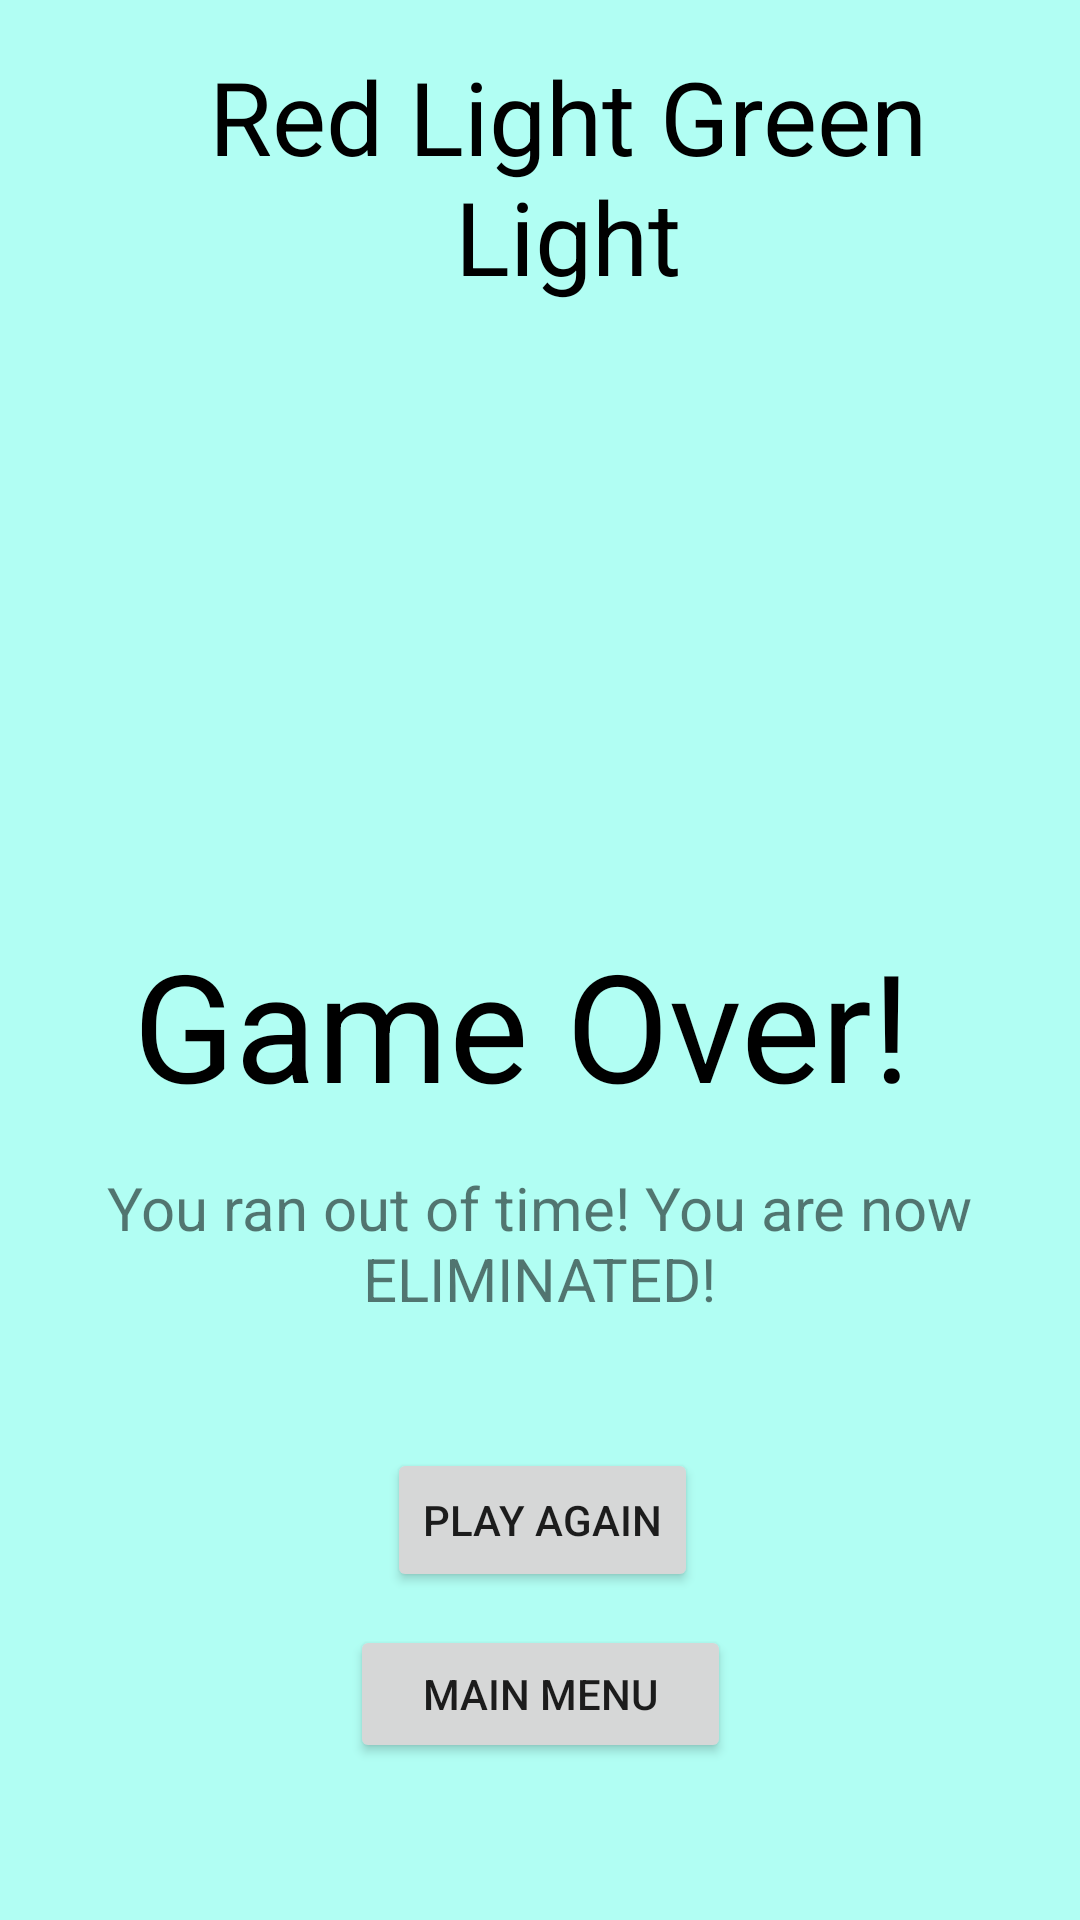

This screen was rendered from an Android layout file. Write that file and the resources it references.
<!-- AndroidManifest.xml: application theme Theme.SquidArcade20 -->
<!-- res/layout/activity_rlgl_loss.xml -->
<?xml version="1.0" encoding="utf-8"?>
<androidx.constraintlayout.widget.ConstraintLayout xmlns:android="http://schemas.android.com/apk/res/android"
    xmlns:app="http://schemas.android.com/apk/res-auto"
    xmlns:tools="http://schemas.android.com/tools"
    android:layout_width="match_parent"
    android:layout_height="match_parent"
    tools:context=".rlglLoss">

    <androidx.constraintlayout.widget.ConstraintLayout
        android:layout_width="match_parent"
        android:layout_height="match_parent"
        android:background="#B1FEF3"
        tools:context=".Marbles.MarblesMain">


        <TextView
            android:id="@+id/textView4"
            android:layout_width="271dp"
            android:layout_height="132dp"
            android:layout_marginTop="16dp"
            android:text="Red Light Green Light"
            android:textAlignment="center"
            android:textColor="#000000"
            android:textSize="34sp"
            app:layout_constraintEnd_toEndOf="parent"
            app:layout_constraintHorizontal_bias="0.607"
            app:layout_constraintStart_toStartOf="parent"
            app:layout_constraintTop_toTopOf="parent" />

        <TextView
            android:id="@+id/gameOver"
            android:layout_width="359dp"
            android:layout_height="81dp"
            android:layout_marginTop="292dp"
            android:text="Game Over! "
            android:textAlignment="center"
            android:textColor="#000000"
            android:textSize="50sp"
            app:layout_constraintBottom_toBottomOf="parent"
            app:layout_constraintEnd_toEndOf="parent"
            app:layout_constraintStart_toStartOf="parent"
            app:layout_constraintTop_toTopOf="@+id/textView4"
            app:layout_constraintVertical_bias="0.0" />

        <TextView
            android:id="@+id/turnResultText"
            android:layout_width="359dp"
            android:layout_height="56dp"
            android:text="You ran out of time! You are now ELIMINATED!"
            android:textAlignment="center"
            android:textSize="20sp"
            app:layout_constraintBottom_toBottomOf="parent"
            app:layout_constraintEnd_toEndOf="parent"
            app:layout_constraintHorizontal_bias="0.493"
            app:layout_constraintStart_toStartOf="parent"
            app:layout_constraintTop_toBottomOf="@+id/gameOver"
            app:layout_constraintVertical_bias="0.0" />

        <Button
            android:id="@+id/nextBtn"
            android:layout_width="wrap_content"
            android:layout_height="wrap_content"
            android:text="Play Again"
            app:layout_constraintBottom_toBottomOf="parent"
            app:layout_constraintEnd_toEndOf="parent"
            app:layout_constraintHorizontal_bias="0.503"
            app:layout_constraintStart_toStartOf="parent"
            app:layout_constraintTop_toBottomOf="@+id/turnResultText"
            app:layout_constraintVertical_bias="0.257" />

        <Button
            android:id="@+id/mainmenu2"
            android:layout_width="127dp"
            android:layout_height="46dp"
            android:layout_marginTop="8dp"
            android:text="Main Menu"
            app:layout_constraintBottom_toBottomOf="parent"
            app:layout_constraintEnd_toEndOf="parent"
            app:layout_constraintStart_toStartOf="parent"
            app:layout_constraintTop_toBottomOf="@+id/nextBtn"
            app:layout_constraintVertical_bias="0.053" />


    </androidx.constraintlayout.widget.ConstraintLayout>
</androidx.constraintlayout.widget.ConstraintLayout>
<!-- resources referenced by this layout -->
<resources>
  <style name="Theme.SquidArcade20" parent="Theme.MaterialComponents.DayNight.DarkActionBar">
          
          <item name="colorPrimary">@color/teal_200</item>
          <item name="colorPrimaryVariant">@color/teal_700</item>
          <item name="colorOnPrimary">@color/black</item>
          
          <item name="android:statusBarColor" tools:targetApi="l">?attr/colorPrimaryVariant</item>
          
      </style>
  <!-- not gathered from this repository: default colours our renderer supplied (Android Studio template values) -->
  <color name="teal_200">#FF03DAC5</color>
  <color name="teal_700">#FF018786</color>
  <color name="black">#FF000000</color>
</resources>
